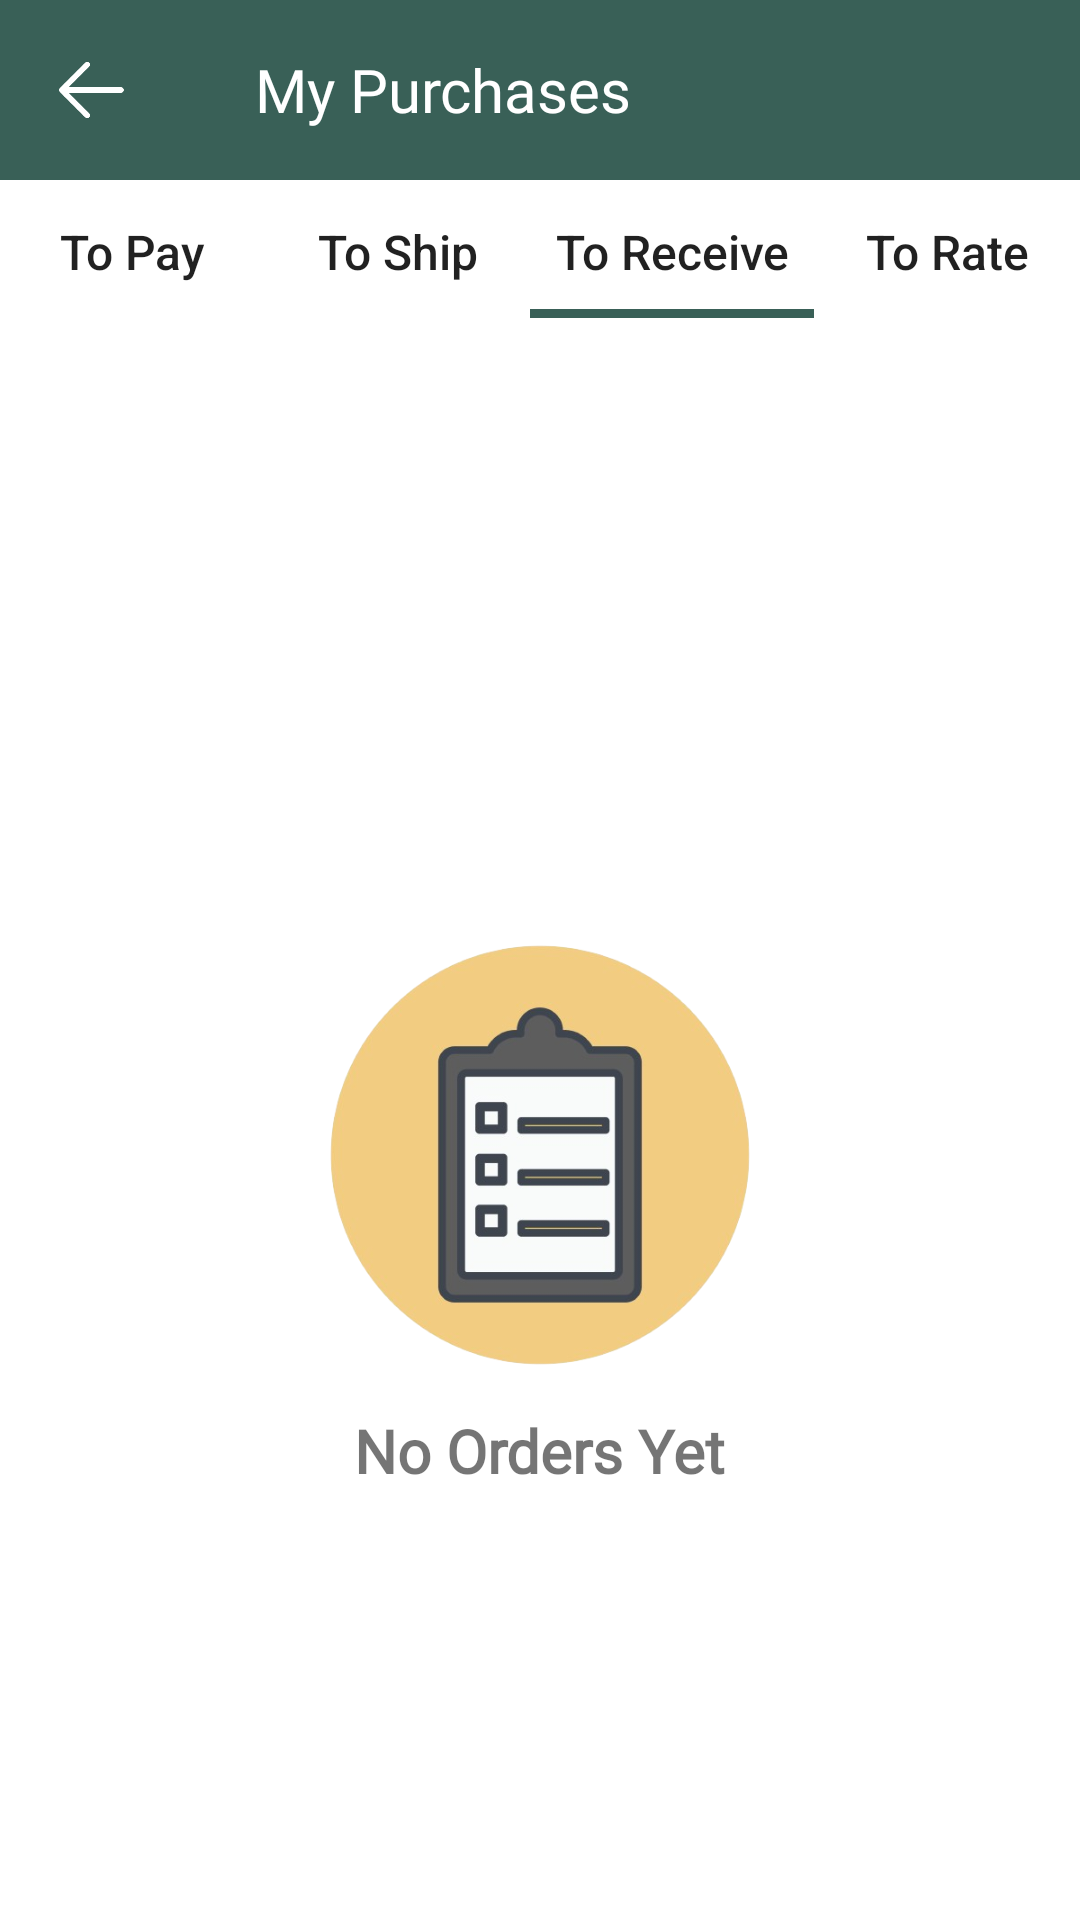

Write the Android layout XML for this screen, with the resource values it uses.
<!-- AndroidManifest.xml: application theme Theme.Design.Light.NoActionBar -->
<!-- res/layout/activity_to_receive.xml -->
<?xml version="1.0" encoding="utf-8"?>
<RelativeLayout xmlns:android="http://schemas.android.com/apk/res/android"
    xmlns:tools="http://schemas.android.com/tools"
    android:layout_width="match_parent"
    android:layout_height="match_parent"
    android:background="#FFF">

    <RelativeLayout
        android:id="@+id/header"
        android:layout_width="match_parent"
        android:layout_height="60dp"
        android:background="#396057">

        <ImageButton
            android:id="@+id/backButton"
            android:layout_width="30dp"
            android:layout_height="30dp"
            android:layout_alignParentStart="true"
            android:layout_centerVertical="true"
            android:layout_marginStart="15dp"
            android:background="@drawable/white_back_button"
            android:contentDescription="Back" />

        <TextView
            android:id="@+id/editEmailTitle"
            android:layout_width="wrap_content"
            android:layout_height="wrap_content"
            android:layout_centerVertical="true"
            android:layout_marginStart="40dp"
            android:layout_toEndOf="@id/backButton"
            android:background="#396057"
            android:fontFamily="@font/spartan_medium"
            android:text="My Purchases"
            android:textColor="@color/white"
            android:textSize="20sp" />

    </RelativeLayout>

    <LinearLayout
        android:layout_below="@id/header"
        android:layout_width="match_parent"
        android:layout_height="wrap_content"
        android:orientation="horizontal"
        android:gravity="center">

        <Button
            android:id="@+id/toPayButton"
            android:layout_width="wrap_content"
            android:layout_height="wrap_content"
            android:layout_weight="1"
            android:text="To Pay"
            android:textAlignment="center"
            android:textSize="16sp"
            android:padding="8dp"
            android:textAllCaps="false"
            android:background="@color/white"/>

        <Button
            android:id="@+id/toShipButton"
            android:layout_width="wrap_content"
            android:layout_height="wrap_content"
            android:layout_weight="1"
            android:text="To Ship"
            android:textAlignment="center"
            android:textSize="16sp"
            android:padding="8dp"
            android:textAllCaps="false"
            android:background="@color/white" />

        <Button
            android:id="@+id/toReceiveButton"
            android:layout_width="wrap_content"
            android:layout_height="wrap_content"
            android:layout_weight="1"
            android:text="To Receive"
            android:textAlignment="center"
            android:textSize="16sp"
            android:padding="8dp"
            android:textAllCaps="false"
            android:background="@drawable/bottom_border_green"/>

        <Button
            android:id="@+id/toRateButton"
            android:layout_width="wrap_content"
            android:layout_height="wrap_content"
            android:layout_weight="1"
            android:text="To Rate"
            android:textAlignment="center"
            android:textSize="16sp"
            android:background="@color/white"
            android:padding="8dp"
            android:textAllCaps="false" />

    </LinearLayout>

    <RelativeLayout
        android:layout_width="match_parent"
        android:layout_height="match_parent"
        android:layout_below="@id/header">

        <TextView
            android:id="@+id/title"
            android:layout_width="wrap_content"
            android:layout_height="wrap_content"
            android:layout_centerHorizontal="true"
            android:layout_marginStart="40dp"
            android:fontFamily="@font/spartan_medium"
            android:text="No Orders Yet"
            android:layout_marginTop="10dp"
            android:layout_below="@id/ordersIcon"
            android:textStyle="bold"
            android:textSize="20sp" />

        <ImageView
            android:id="@+id/ordersIcon"
            android:layout_width="150dp"
            android:layout_height="150dp"
            android:layout_centerHorizontal="true"
            android:layout_marginTop="250dp"
            android:contentDescription="Back"
            android:src="@drawable/no_orders_icon" />


    </RelativeLayout>

</RelativeLayout>
<!-- resources referenced by this layout -->
<resources>
  <color name="white">#FFFFFFFF</color>
  <!-- drawable bottom_border_green (drawable) -->
  <layer-list xmlns:android="http://schemas.android.com/apk/res/android">
      <item>
          <inset
              android:insetTop="0dp"
              android:insetRight="0dp"
              android:insetLeft="0dp">
              <shape android:shape="rectangle">
                  <solid android:color="#fff" />
              </shape>
          </inset>
      </item>
      <item>
          <inset
              android:insetTop="-10dp"
              android:insetRight="-10dp"
              android:insetLeft="-10dp"
              android:insetBottom="2dp">
              <shape android:shape="rectangle">
                  <solid android:color="#fff" />
                  <stroke
                      android:width="3dp"
                      android:color="#396057" />
              </shape>
          </inset>
      </item>
  </layer-list>
  <!-- drawable no_orders_icon: png bitmap (drawable, 82679 bytes) -->
  <!-- drawable white_back_button: png bitmap (drawable, 2921 bytes) -->
</resources>
